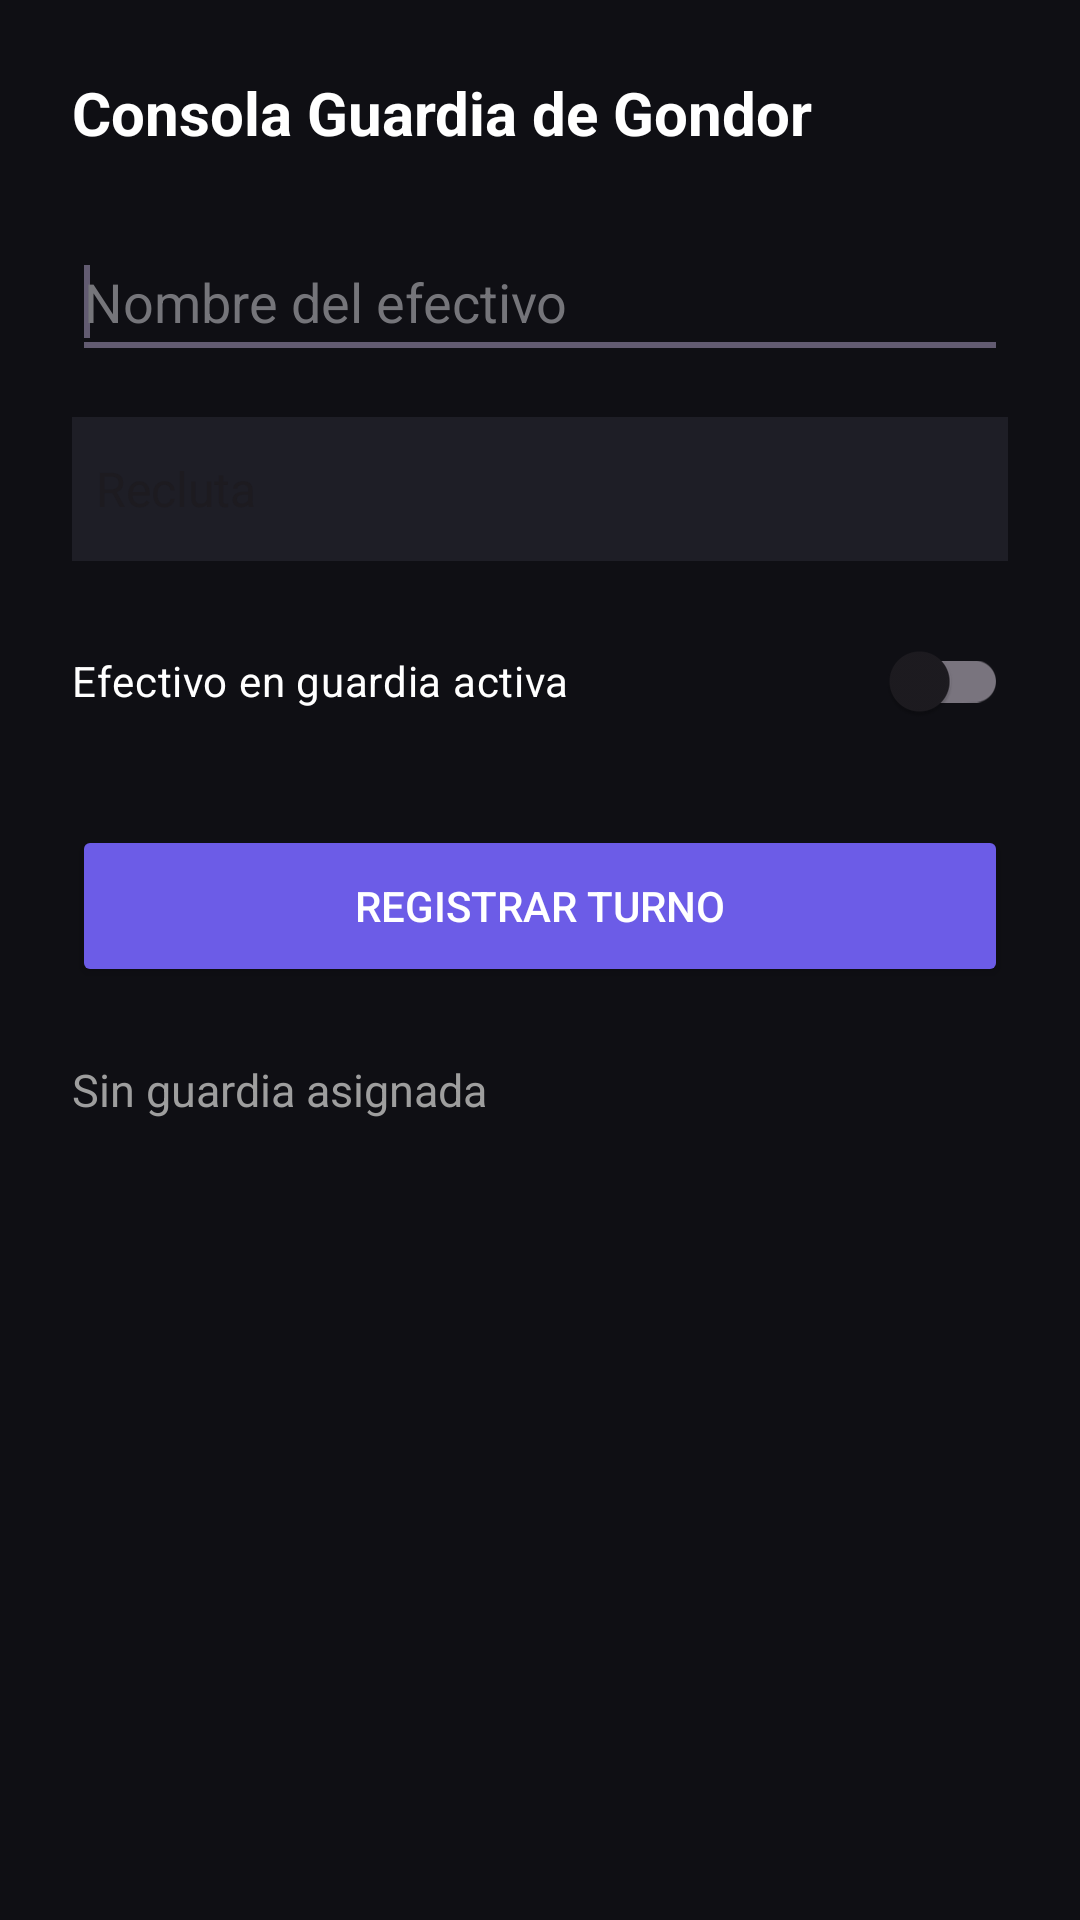

Layout XML and referenced resources for this Android screen:
<!-- AndroidManifest.xml: application theme Theme.El_Registro_de_Guardias_De_La_Ciudadela -->
<!-- res/layout/activity_preferencias.xml -->
<?xml version="1.0" encoding="utf-8"?>
<LinearLayout xmlns:android="http://schemas.android.com/apk/res/android"
    android:layout_width="match_parent"
    android:layout_height="match_parent"
    android:background="#0F0F14"
    android:orientation="vertical"
    android:padding="24dp">

    <TextView
        android:layout_width="wrap_content"
        android:layout_height="wrap_content"
        android:layout_marginBottom="24dp"
        android:text="Consola Guardia de Gondor"
        android:textColor="#FFFFFF"
        android:textSize="20sp"
        android:textStyle="bold" />

    <EditText
        android:id="@+id/etNombreGuardia"
        android:layout_width="match_parent"
        android:layout_height="48dp"
        android:layout_marginBottom="16dp"
        android:hint="Nombre del efectivo"
        android:inputType="textPersonName"
        android:textColor="#FFFFFF"
        android:textColorHint="#75757A">
        <requestFocus />
    </EditText>

    <Spinner
        android:id="@+id/spRango"
        android:layout_width="match_parent"
        android:layout_height="48dp"
        android:layout_marginBottom="16dp"
        android:background="#1E1E26"
        android:entries="@array/rangos_guardia" />

    <androidx.appcompat.widget.SwitchCompat
        android:id="@+id/swEstadoTurno"
        android:layout_width="match_parent"
        android:layout_height="48dp"
        android:layout_marginBottom="24dp"
        android:text="Efectivo en guardia activa"
        android:textColor="#FFFFFF" />

    <Button
        android:id="@+id/btnGuardarPref"
        android:layout_width="match_parent"
        android:layout_height="54dp"
        android:layout_marginBottom="24dp"
        android:backgroundTint="#6C5CE7"
        android:text="Registrar Turno"
        android:textColor="#FFFFFF" />

    <TextView
        android:id="@+id/tvUltimoRegistro"
        android:layout_width="match_parent"
        android:layout_height="wrap_content"
        android:text="Sin guardia asignada"
        android:textColor="#9E9E9E"
        android:textSize="15sp" />

</LinearLayout>
<!-- resources referenced by this layout -->
<resources>
  <string-array name="rangos_guardia">
          <item>Recluta</item>
          <item>Capitan</item>
          <item>Veterano</item>
      </string-array>
  <style name="Theme.El_Registro_de_Guardias_De_La_Ciudadela" parent="Base.Theme.El_Registro_de_Guardias_De_La_Ciudadela" />
  <style name="Base.Theme.El_Registro_de_Guardias_De_La_Ciudadela" parent="Theme.Material3.DayNight.NoActionBar">
          
          
      </style>
</resources>
